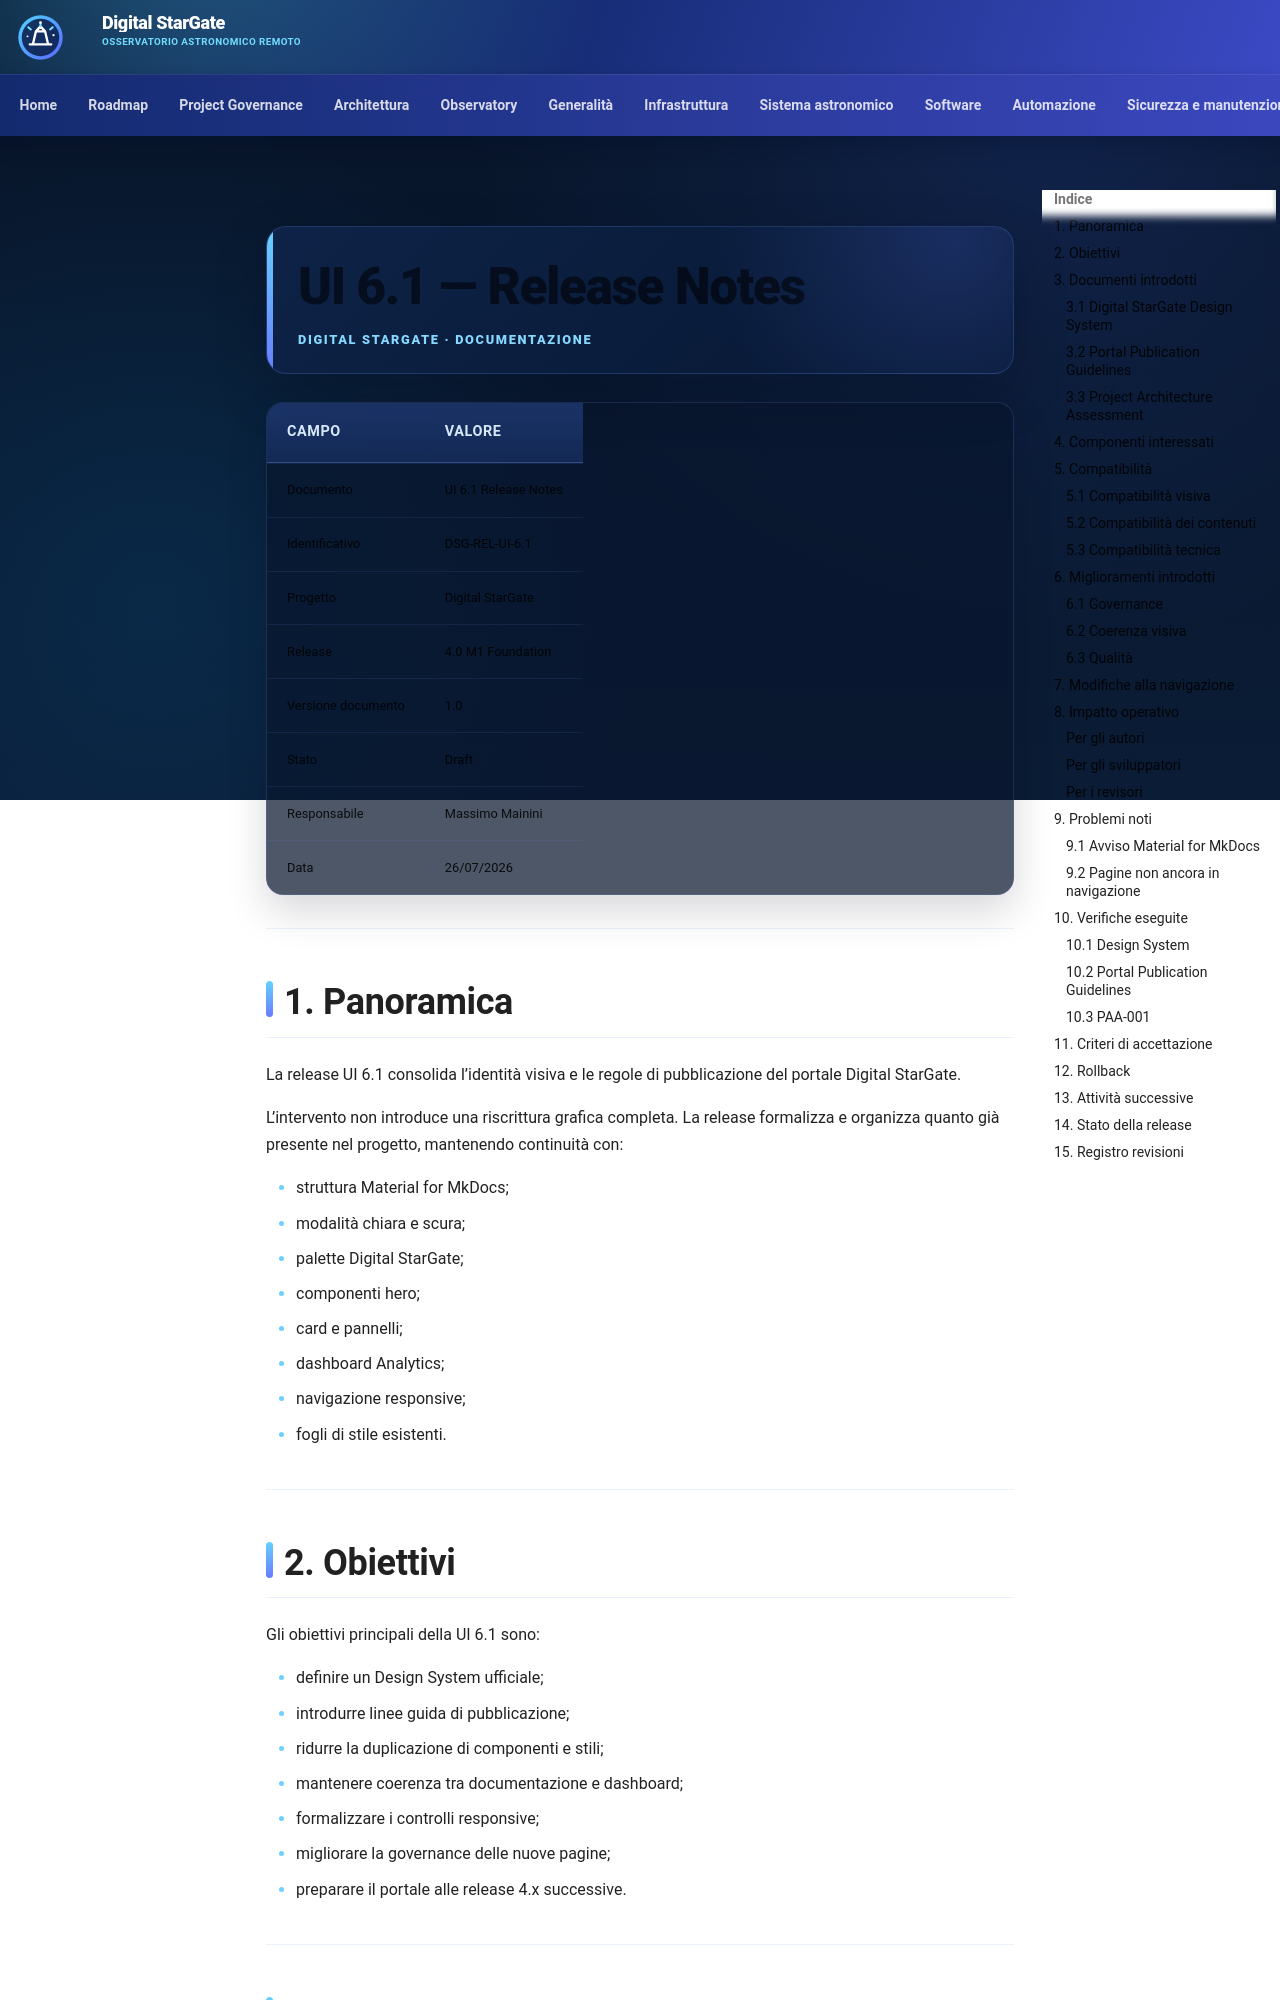

repository: maininimassimo-bit/digital-stargate-manual · page: releases/ui-6.1/index.html · generator: mkdocs

# UI 6.1 — Release Notes

| Campo | Valore |
|---|---|
| Documento | UI 6.1 Release Notes |
| Identificativo | DSG-REL-UI-6.1 |
| Progetto | Digital StarGate |
| Release | 4.0 M1 Foundation |
| Versione documento | 1.0 |
| Stato | Superseded by UI 7.0 |
| Responsabile | Massimo Mainini |
| Data | 26/07/2026 |

---

## 1. Panoramica

!!! info "Release storica"
    Questa pagina conserva la baseline UI 6.1 del 26/07/2026. La release corrente del portale è UI 7.0; valori, attività successive e stato riportati sotto sono storici.

La release UI 6.1 consolida l’identità visiva e le regole di pubblicazione del portale Digital StarGate.

L’intervento non introduce una riscrittura grafica completa. La release formalizza e organizza quanto già presente nel progetto, mantenendo continuità con:

- struttura Material for MkDocs;
- modalità chiara e scura;
- palette Digital StarGate;
- componenti hero;
- card e pannelli;
- dashboard Analytics;
- navigazione responsive;
- fogli di stile esistenti.

---
